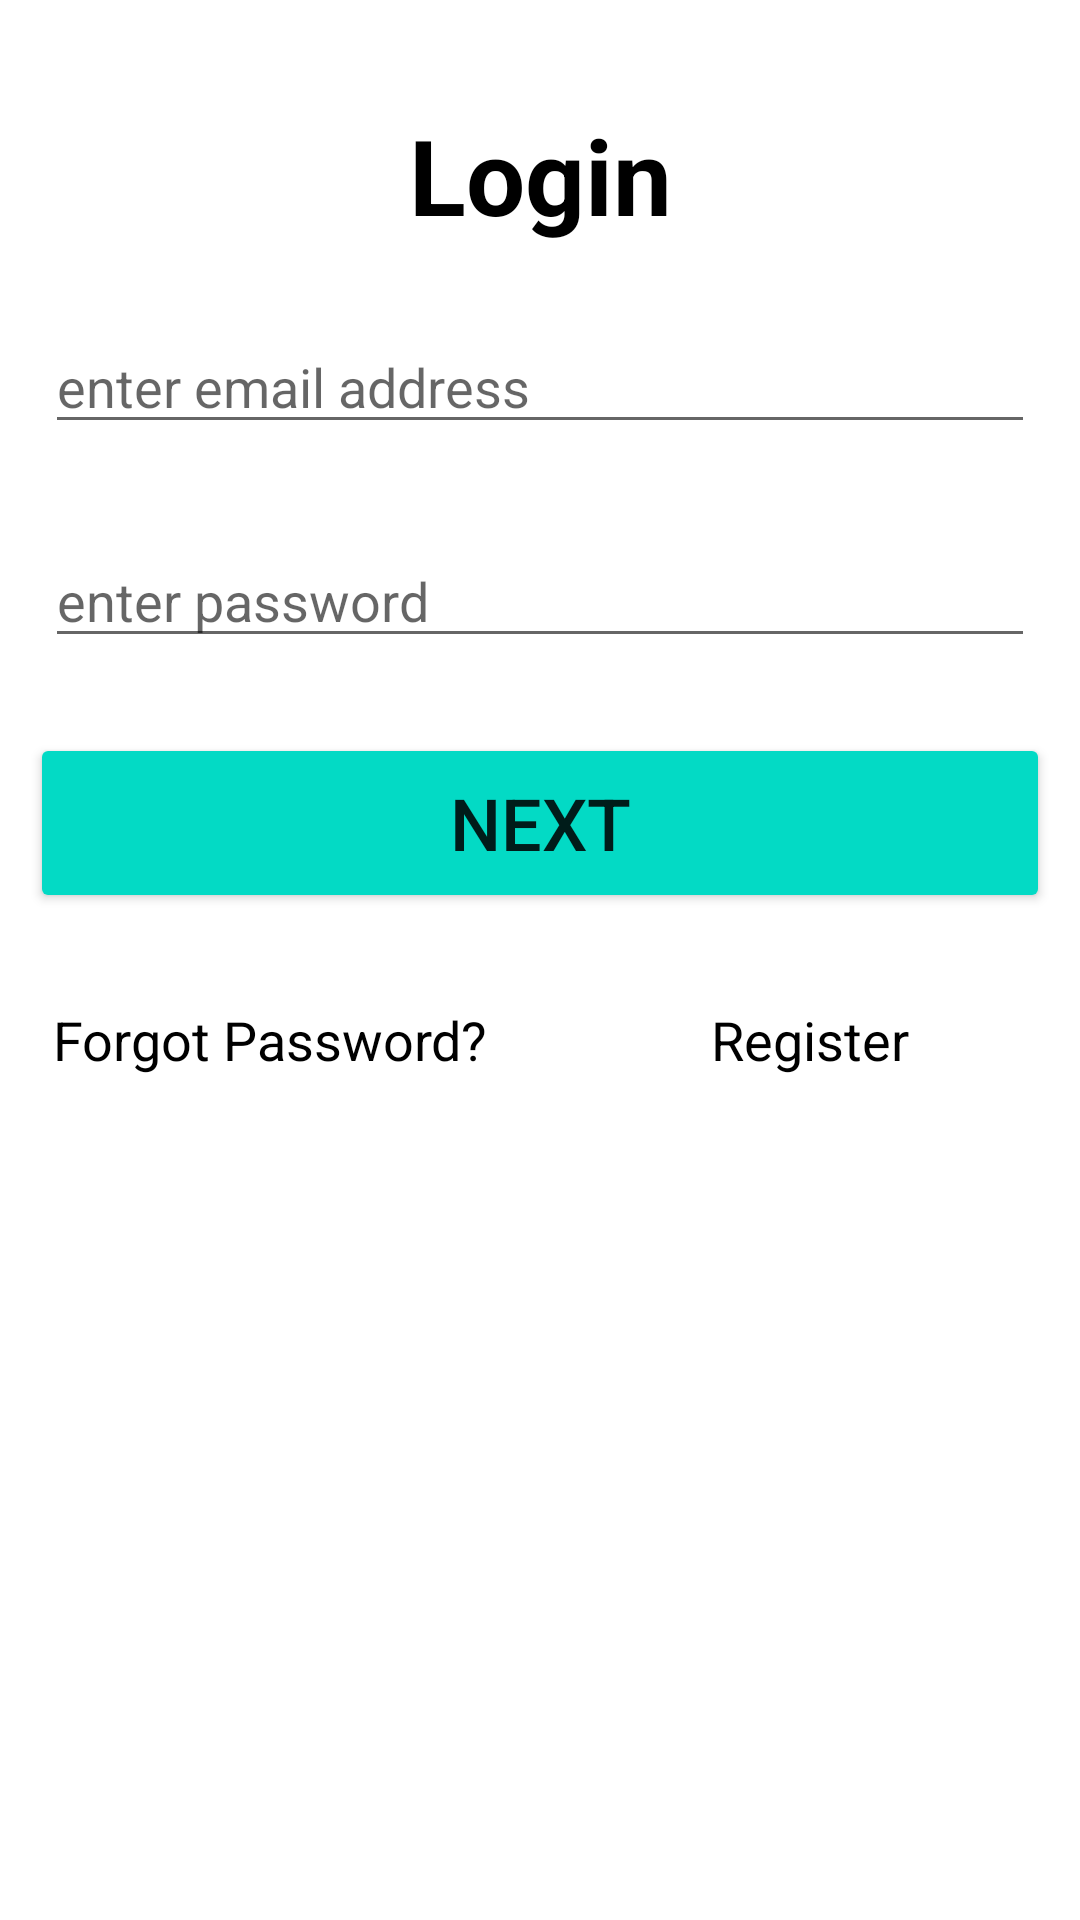

Reconstruct the res/layout file that produces this screen, plus the resources it refers to.
<!-- AndroidManifest.xml: application theme Theme.MyProject -->
<!-- res/layout/activity_login_activty.xml -->
<?xml version="1.0" encoding="utf-8"?>
<LinearLayout xmlns:android="http://schemas.android.com/apk/res/android"
    xmlns:app="http://schemas.android.com/apk/res-auto"
    xmlns:tools="http://schemas.android.com/tools"
    android:layout_width="match_parent"
    android:layout_height="match_parent"
    tools:context=".FileModule.LoginActivity"
    android:orientation="vertical">
    <TextView
        android:layout_width="match_parent"
        android:layout_height="wrap_content"
        android:layout_marginTop="25dp"
        android:gravity="center_horizontal"
        android:padding="10dp"
        android:text="Login"
        android:textColor="@color/black"
        android:textSize="35sp"
        android:textStyle="bold" />

    <EditText
        android:id="@+id/mailet"
        android:layout_width="match_parent"
        android:layout_height="wrap_content"
        android:layout_margin="15dp"
        android:hint="enter email address" />

    <EditText
        android:id="@+id/passet"
        android:layout_width="match_parent"
        android:layout_height="wrap_content"
        android:layout_margin="15dp"
        android:hint="enter password"
        android:inputType="numberPassword" />
    <Button
        android:id="@+id/loginNext"
        android:layout_width="match_parent"
        android:layout_height="60dp"
        android:layout_margin="10dp"
        android:text="next"
        android:backgroundTint="@color/teal_200"
        android:textSize="24sp"/>
    <LinearLayout
        android:layout_width="match_parent"
        android:layout_height="wrap_content"
        android:orientation="horizontal"
        android:layout_marginTop="20dp">
        <TextView
            android:id="@+id/forgotPwdTv"
            android:layout_width="0dp"
            android:layout_height="wrap_content"
            android:layout_weight="0.5"
            android:text="Forgot Password?"
            android:textSize="18sp"
            android:textColor="@color/black"
            android:gravity="center"/>
        <TextView
            android:id="@+id/registerTv"
            android:layout_width="0dp"
            android:layout_height="wrap_content"
            android:layout_weight="0.5"
            android:text="Register"
            android:textSize="18sp"
            android:textColor="@color/black"
            android:gravity="center"/>
    </LinearLayout>
</LinearLayout>
<!-- resources referenced by this layout -->
<resources>
  <color name="black">#FF000000</color>
  <color name="teal_200">#FF03DAC5</color>
  <style name="Theme.MyProject" parent="Theme.MaterialComponents.DayNight.NoActionBar">
          
          <item name="colorPrimary">@color/purple_500</item>
          <item name="colorPrimaryVariant">@color/purple_700</item>
          <item name="colorOnPrimary">@color/white</item>
          
          <item name="colorSecondary">@color/teal_200</item>
          <item name="colorSecondaryVariant">@color/teal_700</item>
          <item name="colorOnSecondary">@color/black</item>
          
          <item name="android:statusBarColor" tools:targetApi="l">?attr/colorPrimaryVariant</item>
          
      </style>
  <color name="purple_500">#FF6200EE</color>
  <color name="purple_700">#FF3700B3</color>
  <color name="white">#FFFFFFFF</color>
  <color name="teal_700">#FF018786</color>
</resources>
